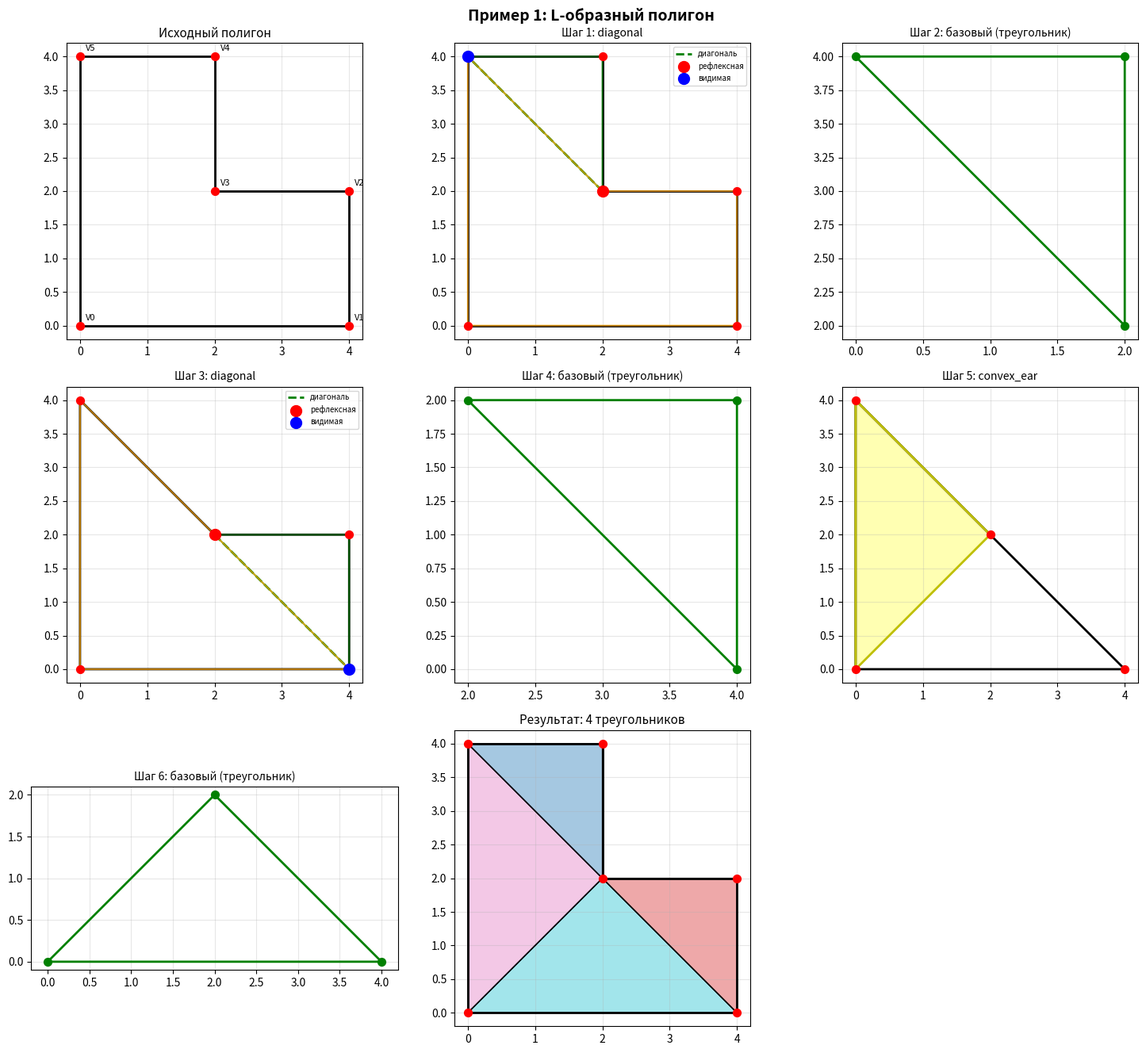
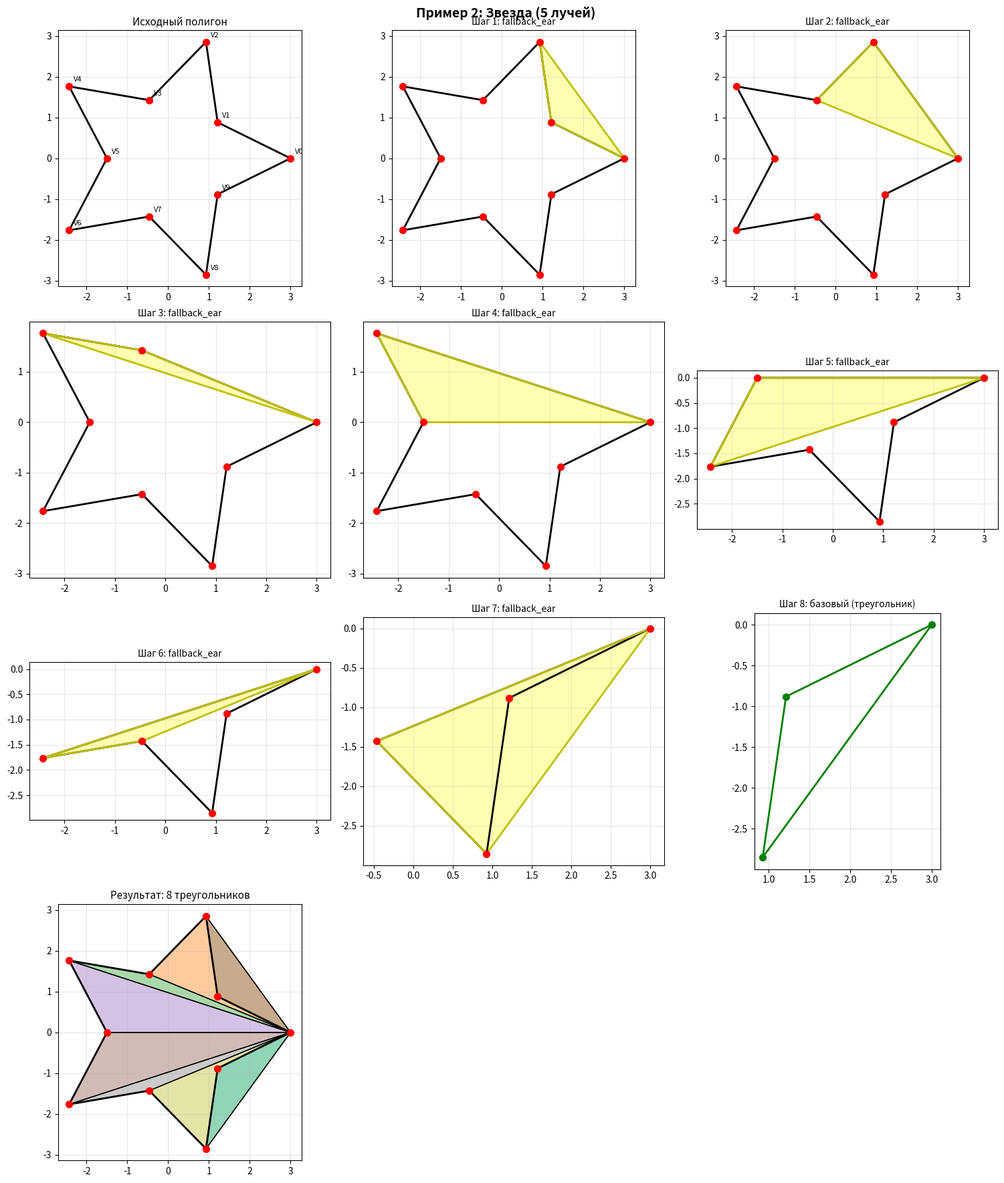
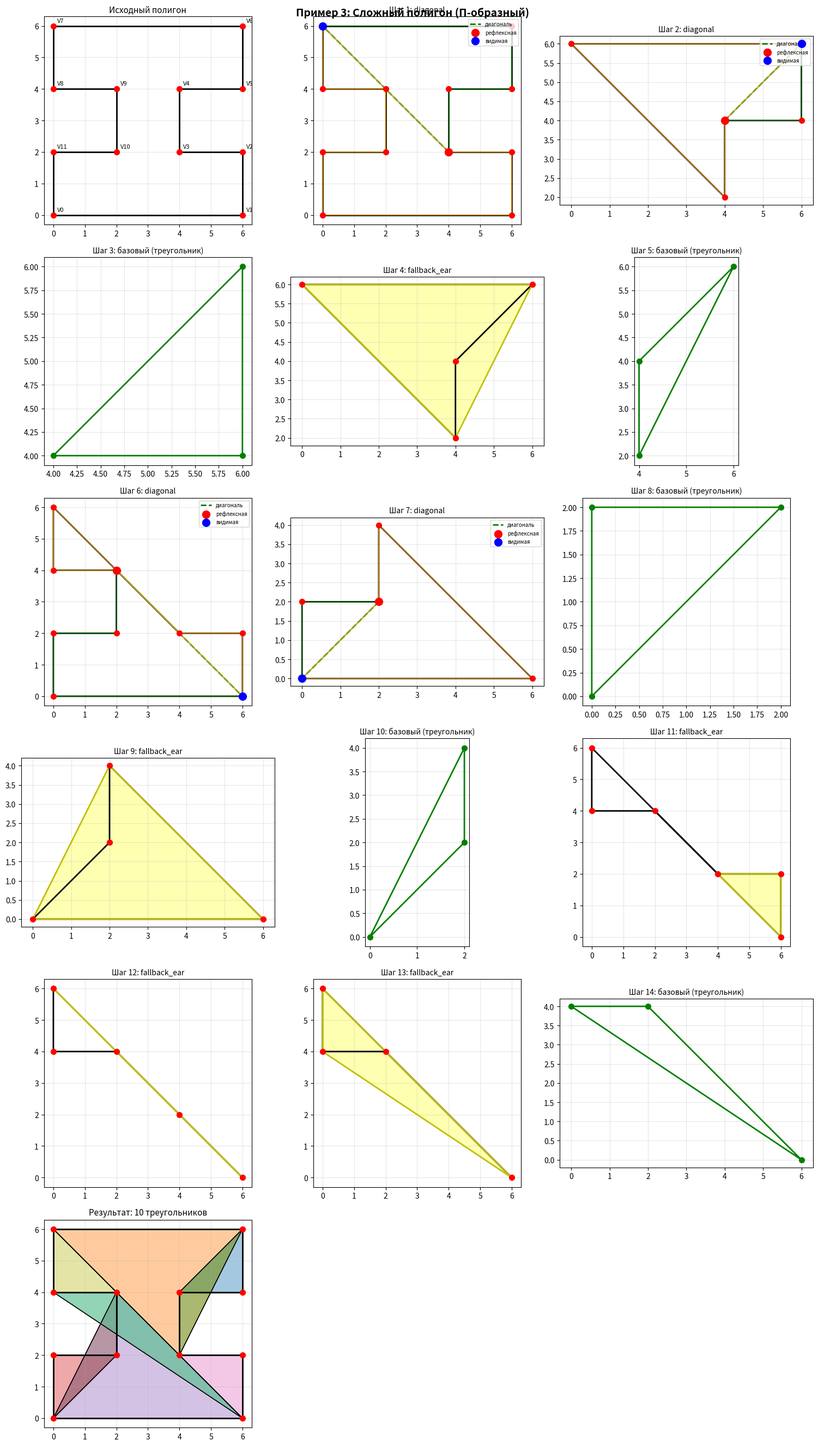
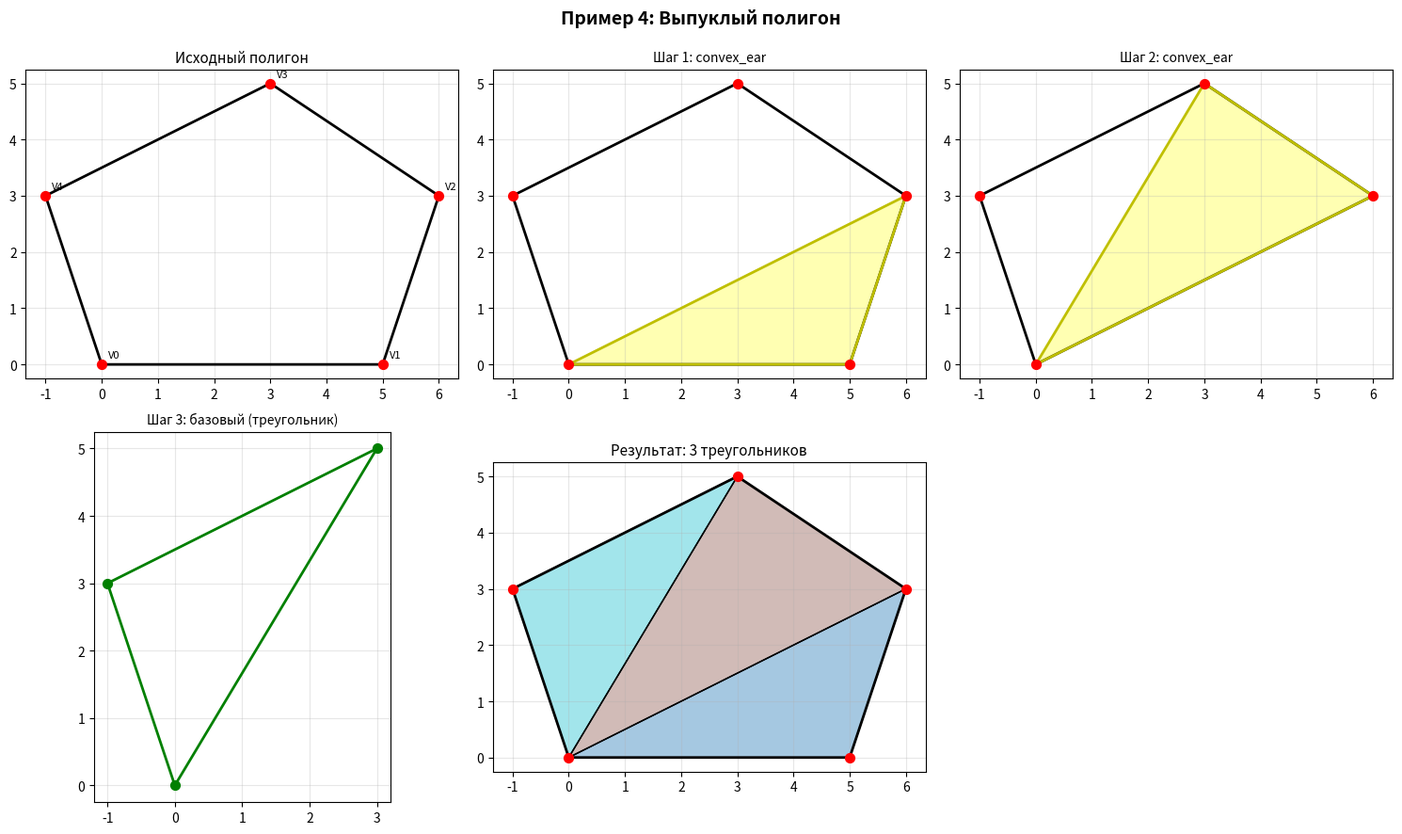

Here is the Python script that generated these plots, in order:
import numpy as np
import matplotlib.pyplot as plt
from matplotlib.patches import Polygon as MplPolygon
from matplotlib.collections import PatchCollection
from typing import List, Tuple, Optional

Point = Tuple[float, float]


# Геометрические предикаты

def cross(o: Point, a: Point, b: Point) -> float:
    """Векторное произведение OA × OB. Знак показывает ориентацию."""
    return (a[0] - o[0]) * (b[1] - o[1]) - (a[1] - o[1]) * (b[0] - o[0])


def orient_ccw(poly: List[Point]) -> List[Point]:
    """Привести полигон к порядку против часовой стрелки."""
    area = 0.0
    n = len(poly)
    for i in range(n):
        x1, y1 = poly[i]
        x2, y2 = poly[(i + 1) % n]
        area += x1 * y2 - x2 * y1
    if area < 0:
        return poly[::-1]
    return poly


def is_reflex(poly: List[Point], i: int) -> bool:
    """
    Является ли вершина i рефлексной (внутренний угол > 180°)
    """
    n = len(poly)
    prev_p = poly[(i - 1) % n]
    curr_p = poly[i]
    next_p = poly[(i + 1) % n]
    return cross(prev_p, curr_p, next_p) < 0


def point_in_polygon(p: Point, poly: List[Point]) -> bool:
    """Принадлежность точки полигону."""
    x, y = p
    n = len(poly)
    inside = False
    j = n - 1
    for i in range(n):
        xi, yi = poly[i]
        xj, yj = poly[j]
        if (yi > y) != (yj > y):
            x_int = (xj - xi) * (y - yi) / (yj - yi + 1e-12) + xi
            if x < x_int:
                inside = not inside
        j = i
    return inside


def segments_properly_intersect(a1: Point, a2: Point,
                                 b1: Point, b2: Point) -> bool:
    """Строгое пересечение отрезков."""
    d1 = cross(b1, b2, a1)
    d2 = cross(b1, b2, a2)
    d3 = cross(a1, a2, b1)
    d4 = cross(a1, a2, b2)
    if ((d1 > 0 and d2 < 0) or (d1 < 0 and d2 > 0)) and \
       ((d3 > 0 and d4 < 0) or (d3 < 0 and d4 > 0)):
        return True
    return False


def diagonal_inside(poly: List[Point], i: int, j: int) -> bool:
    """
    Лежит ли диагональ poly[i]-poly[j] строго внутри полигона?
    Условия:
      1) Не пересекает ни одно ребро.
      2) Середина диагонали лежит внутри полигона.
      3) Диагональ лежит внутри углов в обеих вершинах.
    """
    n = len(poly)
    if abs(i - j) == 1 or abs(i - j) == n - 1:
        return False  # это ребро, не диагональ

    vi, vj = poly[i], poly[j]

    # Условие 1: не пересекает рёбра
    for k in range(n):
        a = poly[k]
        b = poly[(k + 1) % n]
        # Пропускаем рёбра, инцидентные vi или vj
        if k == i or k == j or (k + 1) % n == i or (k + 1) % n == j:
            continue
        if segments_properly_intersect(vi, vj, a, b):
            return False

    # Условие 2: середина внутри
    mid = ((vi[0] + vj[0]) / 2.0, (vi[1] + vj[1]) / 2.0)
    if not point_in_polygon(mid, poly):
        return False

    # Условие 3: диагональ внутри угла в вершине i
    # (должна быть между ребрами (i-1,i) и (i,i+1))
    prev_i = poly[(i - 1) % n]
    next_i = poly[(i + 1) % n]
    if is_reflex(poly, i):
        # Для рефлексной вершины: vj должен быть СНАРУЖИ угла
        # cross(prev, vi, vj) и cross(vi, next, vj) должны иметь разные знаки
        c1 = cross(prev_i, vi, vj)
        c2 = cross(vi, next_i, vj)
        if c1 > 0 and c2 > 0:
            return False
    else:
        # Для выпуклой: vj должен быть ВНУТРИ угла
        c1 = cross(prev_i, vi, vj)
        c2 = cross(vi, next_i, vj)
        if c1 <= 0 or c2 <= 0:
            return False

    prev_j = poly[(j - 1) % n]
    next_j = poly[(j + 1) % n]
    if is_reflex(poly, j):
        c1 = cross(prev_j, vj, vi)
        c2 = cross(vj, next_j, vi)
        if c1 > 0 and c2 > 0:
            return False
    else:
        c1 = cross(prev_j, vj, vi)
        c2 = cross(vj, next_j, vi)
        if c1 <= 0 or c2 <= 0:
            return False

    return True


# Поиск вторгающейся вершины

def find_intruding_pair(poly: List[Point]) -> Optional[Tuple[int, int]]:
    """
    Найти пару (i, j): i — рефлексная вершина, j — видимая из i.
    Возвращает None, если такой пары нет.
    """
    n = len(poly)
    for i in range(n):
        if not is_reflex(poly, i):
            continue
        for offset in range(2, n - 1):
            j = (i + offset) % n
            if diagonal_inside(poly, i, j):
                return (i, j)
    return None


def find_intrusion_on_edge(poly: List[Point], reflex_idx: int
                            ) -> Optional[Tuple[int, Point]]:
    """
    Если видимой вершины нет — вторгаемся в ребро.
    Строим луч из рефлексной вершины в направлении биссектрисы
    внутреннего угла и находим первое пересечение с ребром полигона.
    Возвращает (idx_ребра, точка_вторжения) или None.
    """
    n = len(poly)
    R = poly[reflex_idx]
    prev_p = poly[(reflex_idx - 1) % n]
    next_p = poly[(reflex_idx + 1) % n]

    # Направления двух рёбер из R
    v1 = (prev_p[0] - R[0], prev_p[1] - R[1])
    v2 = (next_p[0] - R[0], next_p[1] - R[1])

    # Нормализуем
    len1 = np.hypot(*v1)
    len2 = np.hypot(*v2)
    if len1 < 1e-12 or len2 < 1e-12:
        return None
    u1 = (v1[0] / len1, v1[1] / len1)
    u2 = (v2[0] / len2, v2[1] / len2)

    # Биссектриса внутреннего угла (направление "вторжения")
    bis = (u1[0] + u2[0], u1[1] + u2[1])
    blen = np.hypot(*bis)
    if blen < 1e-12:
        return None
    bis = (bis[0] / blen, bis[1] / blen)

    # Луч: R + t * bis, t > 0
    best_t = float('inf')
    best_edge = -1
    best_point = None

    for k in range(n):
        a = poly[k]
        b = poly[(k + 1) % n]
        # Пропускаем рёбра, инцидентные R
        if k == reflex_idx or (k + 1) % n == reflex_idx:
            continue

        # Пересечение луча с отрезком a-b
        # R + t*bis = a + s*(b-a)
        dx = b[0] - a[0]
        dy = b[1] - a[1]
        denom = bis[0] * dy - bis[1] * dx
        if abs(denom) < 1e-12:
            continue  # параллельны
        rx = a[0] - R[0]
        ry = a[1] - R[1]
        t = (rx * dy - ry * dx) / denom
        s = (rx * bis[1] - ry * bis[0]) / denom
        if t > 1e-9 and 0.0 <= s <= 1.0 and t < best_t:
            best_t = t
            best_edge = k
            best_point = (R[0] + t * bis[0], R[1] + t * bis[1])

    if best_point is not None:
        return (best_edge, best_point)
    return None


# Основной алгоритм триангуляции

def triangulate_intruding(poly: List[Point],
                          steps: Optional[list] = None
                          ) -> List[Tuple[Point, Point, Point]]:
    """
    Триангуляция методом вторгающихся вершин.
    
    Аргументы:
        poly  — список вершин полигона
        steps — если не None, сюда добавляются шаги для визуализации
    
    Возвращает:
        Список треугольников [(A, B, C), ...]
    """
    poly = orient_ccw(list(poly))

    # Базовый случай
    if len(poly) == 3:
        if steps is not None:
            steps.append({'type': 'base', 'poly': poly[:]})
        return [tuple(poly)]

    if len(poly) < 3:
        return []

    # Шаг 1: ищем рефлексную вершину с видимой парой
    pair = find_intruding_pair(poly)

    if pair is not None:
        i, j = pair
        vi, vj = poly[i], poly[j]

        # Разбиваем на два полигона
        if i < j:
            poly1 = poly[i:j + 1]
            poly2 = poly[j:] + poly[:i + 1]
        else:
            poly1 = poly[j:i + 1]
            poly2 = poly[i:] + poly[:j + 1]

        if steps is not None:
            steps.append({
                'type': 'diagonal',
                'poly': poly[:],
                'reflex': vi,
                'visible': vj,
                'poly1': poly1[:],
                'poly2': poly2[:],
            })

        return (triangulate_intruding(poly1, steps) +
                triangulate_intruding(poly2, steps))

    # Шаг 2: видимой вершины нет — вторгаемся в ребро
    # Находим любую рефлексную вершину
    reflex_idx = -1
    for k in range(len(poly)):
        if is_reflex(poly, k):
            reflex_idx = k
            break

    if reflex_idx == -1:
        # Полигон выпуклый — берём любое "ухо"
        tri = (poly[0], poly[1], poly[2])
        rest = [poly[0], poly[2]] + poly[3:]
        if steps is not None:
            steps.append({'type': 'convex_ear', 'poly': poly[:], 'ear': tri})
        return [tri] + triangulate_intruding(rest, steps)

    intrusion = find_intrusion_on_edge(poly, reflex_idx)

    if intrusion is not None:
        edge_idx, new_point = intrusion
        # Вставляем новую вершину в ребро edge_idx
        new_poly = poly[:edge_idx + 1] + [new_point] + poly[edge_idx + 1:]
        # Теперь ищем диагональ от reflex_idx к new_point
        # (new_point находится на индексе edge_idx + 1)
        new_reflex_idx = reflex_idx if reflex_idx <= edge_idx else reflex_idx + 1
        new_visible_idx = edge_idx + 1

        i, j = new_reflex_idx, new_visible_idx
        vi, vj = new_poly[i], new_poly[j]

        if i < j:
            poly1 = new_poly[i:j + 1]
            poly2 = new_poly[j:] + new_poly[:i + 1]
        else:
            poly1 = new_poly[j:i + 1]
            poly2 = new_poly[i:] + new_poly[:j + 1]

        if steps is not None:
            steps.append({
                'type': 'intrusion',
                'poly': poly[:],
                'reflex': vi,
                'new_point': new_point,
                'poly1': poly1[:],
                'poly2': poly2[:],
            })

        return (triangulate_intruding(poly1, steps) +
                triangulate_intruding(poly2, steps))

    # Фолбэк: если ничего не нашли — используем "ухо"
    tri = (poly[0], poly[1], poly[2])
    rest = [poly[0], poly[2]] + poly[3:]
    if steps is not None:
        steps.append({'type': 'fallback_ear', 'poly': poly[:], 'ear': tri})
    return [tri] + triangulate_intruding(rest, steps)


# Визуализация

def draw_poly(ax, poly, color='black', lw=2, alpha=1.0):
    """Нарисовать контур полигона."""
    pts = list(poly) + [poly[0]]
    xs = [p[0] for p in pts]
    ys = [p[1] for p in pts]
    ax.plot(xs, ys, color=color, lw=lw, alpha=alpha)


def draw_vertices(ax, poly, color='red', size=50):
    """Нарисовать вершины."""
    xs = [p[0] for p in poly]
    ys = [p[1] for p in poly]
    ax.scatter(xs, ys, c=color, s=size, zorder=5)


def visualize_triangulation(poly: List[Point], title: str = "Триангуляция"):
    """Полная визуализация: исходный полигон + шаги + результат."""
    steps = []
    triangles = triangulate_intruding(poly, steps)

    n_steps = len(steps)
    n_total = n_steps + 2
    n_cols = 3
    n_rows = (n_total + n_cols - 1) // n_cols

    fig, axes = plt.subplots(n_rows, n_cols, figsize=(5 * n_cols, 4.5 * n_rows))
    axes = np.array(axes).flatten()

    ax = axes[0]
    ax.set_title("Исходный полигон", fontsize=11)
    draw_poly(ax, poly)
    draw_vertices(ax, poly)
    for i, p in enumerate(poly):
        ax.annotate(f"V{i}", p, textcoords="offset points",
                    xytext=(5, 5), fontsize=8)
    ax.set_aspect('equal')
    ax.grid(True, alpha=0.3)

    # Шаги алгоритма
    for idx, step in enumerate(steps):
        ax = axes[idx + 1]
        ax.set_title(f"Шаг {idx + 1}: {step['type']}", fontsize=10)

        if step['type'] in ('diagonal', 'intrusion'):
            draw_poly(ax, step['poly'])
            draw_vertices(ax, step['poly'])
            if step['type'] == 'diagonal':
                ax.plot([step['reflex'][0], step['visible'][0]],
                        [step['reflex'][1], step['visible'][1]],
                        'g--', lw=2, label='диагональ')
                ax.scatter(*step['reflex'], c='red', s=100, zorder=6,
                           label='рефлексная')
                ax.scatter(*step['visible'], c='blue', s=100, zorder=6,
                           label='видимая')
            else:
                ax.plot([step['reflex'][0], step['new_point'][0]],
                        [step['reflex'][1], step['new_point'][1]],
                        'm--', lw=2, label='луч вторжения')
                ax.scatter(*step['reflex'], c='red', s=100, zorder=6)
                ax.scatter(*step['new_point'], c='purple', s=120,
                           marker='*', zorder=6, label='новая вершина')
            draw_poly(ax, step['poly1'], color='green', lw=1.5, alpha=0.7)
            draw_poly(ax, step['poly2'], color='orange', lw=1.5, alpha=0.7)
            ax.legend(fontsize=7, loc='upper right')

        elif step['type'] in ('base', 'convex_ear', 'fallback_ear'):
            if step['type'] == 'base':
                draw_poly(ax, step['poly'], color='green')
                draw_vertices(ax, step['poly'], color='green')
                ax.set_title(f"Шаг {idx+1}: базовый (треугольник)", fontsize=10)
            else:
                draw_poly(ax, step['poly'])
                draw_vertices(ax, step['poly'])
                ear = step['ear']
                tri_pts = list(ear) + [ear[0]]
                xs = [p[0] for p in tri_pts]
                ys = [p[1] for p in tri_pts]
                ax.fill(xs, ys, alpha=0.3, color='yellow')
                ax.plot(xs, ys, 'y-', lw=2)

        ax.set_aspect('equal')
        ax.grid(True, alpha=0.3)

    ax = axes[n_steps + 1]
    ax.set_title(f"Результат: {len(triangles)} треугольников", fontsize=11)
    colors = plt.cm.tab10(np.linspace(0, 1, max(len(triangles), 1)))
    for i, tri in enumerate(triangles):
        pts = list(tri) + [tri[0]]
        xs = [p[0] for p in pts]
        ys = [p[1] for p in pts]
        ax.fill(xs, ys, alpha=0.4, color=colors[i % len(colors)])
        ax.plot(xs, ys, 'k-', lw=1)
    draw_poly(ax, poly, lw=2)
    draw_vertices(ax, poly)
    ax.set_aspect('equal')
    ax.grid(True, alpha=0.3)

    for idx in range(n_steps + 2, len(axes)):
        axes[idx].set_visible(False)

    plt.suptitle(title, fontsize=14, fontweight='bold')
    plt.tight_layout()
    plt.show()

# Тестовые примеры

if __name__ == "__main__":
    # Пример 1: невыпуклый полигон (L-образный)
    poly_L = [(0, 0), (4, 0), (4, 2), (2, 2), (2, 4), (0, 4)]
    visualize_triangulation(poly_L, "Пример 1: L-образный полигон")

    # Пример 2: звёздообразный полигон
    angles = np.linspace(0, 2 * np.pi, 10, endpoint=False)
    radii = np.array([3, 1.5] * 5)
    poly_star = [(r * np.cos(a), r * np.sin(a)) for a, r in zip(angles, radii)]
    visualize_triangulation(poly_star, "Пример 2: Звезда (5 лучей)")

    # Пример 3: сложный невыпуклый полигон
    poly_complex = [(0, 0), (6, 0), (6, 2), (4, 2), (4, 4),
                    (6, 4), (6, 6), (0, 6), (0, 4), (2, 4), (2, 2), (0, 2)]
    visualize_triangulation(poly_complex, "Пример 3: Сложный полигон (П-образный)")

    # Пример 4: выпуклый полигон (для сравнения)
    poly_convex = [(0, 0), (5, 0), (6, 3), (3, 5), (-1, 3)]
    visualize_triangulation(poly_convex, "Пример 4: Выпуклый полигон")
